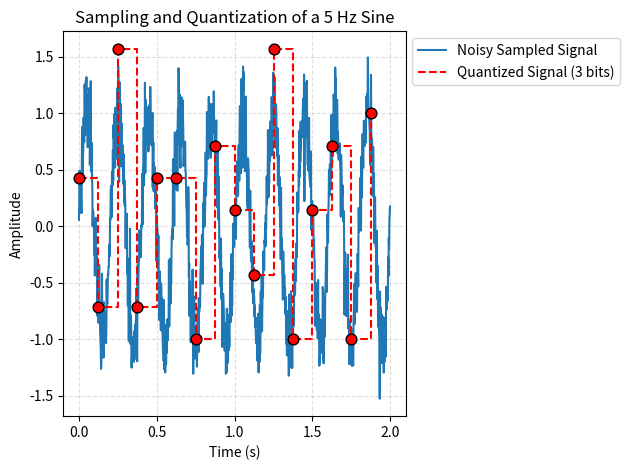

This chart was generated by the following Python code:
import numpy as np
import matplotlib.pyplot as plt

# ---------------- Parameters (same base as Ex. 3) ----------------
signal_freq   = 5.0   # Hz
duration      = 2.0   # seconds
sampling_freq = 8   # Hz (try raising this later)
num_bits      = 3     # 3-bit uniform quantizer -> 8 levels
min_signal    = -1.0
max_signal    =  1.0

noise_mean = 0.0
noise_std  = 0.1 

# 
def original_signal(t):
    return np.sin(2 * np.pi * signal_freq * t)

# Adds noise to a signal
def add_gaussian_noise(signal, mean, std):
    mag = np.max(signal) - np.min(signal)
    noise = np.random.normal(mean, std * mag, size=signal.shape)
    return signal + noise

# Creates the original signal
def create_original_signal():
    t_points = np.linspace(0, duration, 1000, endpoint=False)
    return original_signal(t_points)

# Creates a signal samped based on the constant sampling frequency
def create_sampled_signal():
    n = int(sampling_freq * duration)
    t_sampled = np.linspace(0, duration, n, endpoint=False)
    return original_signal(t_sampled), t_sampled

# Quantizes a sampled signal (based on constant variables)
# Returns quantized values at the sample times
def quantize(sampled_signal):
    n_levels = 2**num_bits
    qs = np.round(
        (sampled_signal - min_signal) / (max_signal - min_signal) * (n_levels - 1))
    quantized_noisy_signal = min_signal + qs * (max_signal - min_signal)/(n_levels - 1)
    return quantized_noisy_signal

# Computes mean square error
def mse(a, b):
    a = np.asarray(a)
    b = np.asarray(b)
    return np.mean((a - b)**2)

# Computes root mean square error
def rmse(a, b):
    return np.sqrt(mse(a, b))

# Computes peak signal-to-noise ratio
def psnr(a, b):
    mse_noise = mse(a, b)
    if mse_noise == 0:
        return np.inf
    return 10.0 * np.log10((max_signal**2) / mse_noise)


const_signal = create_original_signal() # Get the original signal
t_points = np.linspace(0, duration, 1000, endpoint=False) # create x-axis values for full signal

noisy_original_signal = add_gaussian_noise(const_signal, mean=noise_mean, std=noise_std) # add noise to original signal

sampled_signal, t_sampled = create_sampled_signal() # Get the sampled
noisy_sampled_signal = add_gaussian_noise(sampled_signal, noise_mean, noise_std) # Add noise to the sampled signal

plt.plot(t_points, noisy_original_signal, label="Noisy Sampled Signal") # Plot the noisy sampled signal with respect to the times sampled

quantized_noisy_signal = quantize(noisy_sampled_signal) # Quantize the noisy sampled signal

# Compute the error between the sampled signal and the sampled signal with noise
mse_noise = mse(sampled_signal, noisy_sampled_signal)
rmse_noise = rmse(sampled_signal, noisy_sampled_signal)
psnr_noise = psnr(sampled_signal, noisy_sampled_signal)

# Compute the error between the clean sampled signal and the noisy sampled signal after quantization
mse_total  = mse(sampled_signal, quantized_noisy_signal)
rmse_total = rmse(sampled_signal, quantized_noisy_signal)
psnr_total = psnr(sampled_signal, quantized_noisy_signal)

# Print the error metrics
print("============== Error metrics: ==============")
print(f"Noise only:      MSE={mse_noise:.6f}  RMSE={rmse_noise:.6f}  PSNR={psnr_noise:.2f} dB")
print(f"Noise + quant.:  MSE={mse_total:.6f}  RMSE={rmse_total:.6f}  PSNR={psnr_total:.2f} dB")

# Plot
plt.step(
    t_sampled,
    quantized_noisy_signal,
    where="post",
    label=f"Quantized Signal ({num_bits} bits)",
    linestyle="--",
    color="r")

plt.scatter(t_sampled, quantized_noisy_signal, s=60, zorder=3, color="r", edgecolor="black")

plt.xlabel("Time (s)")
plt.ylabel("Amplitude")
plt.title("Sampling and Quantization of a 5 Hz Sine")
plt.grid(True, linestyle="--", alpha=0.4)
plt.legend(loc="best", bbox_to_anchor=(1, 1))
plt.tight_layout()
plt.show()



